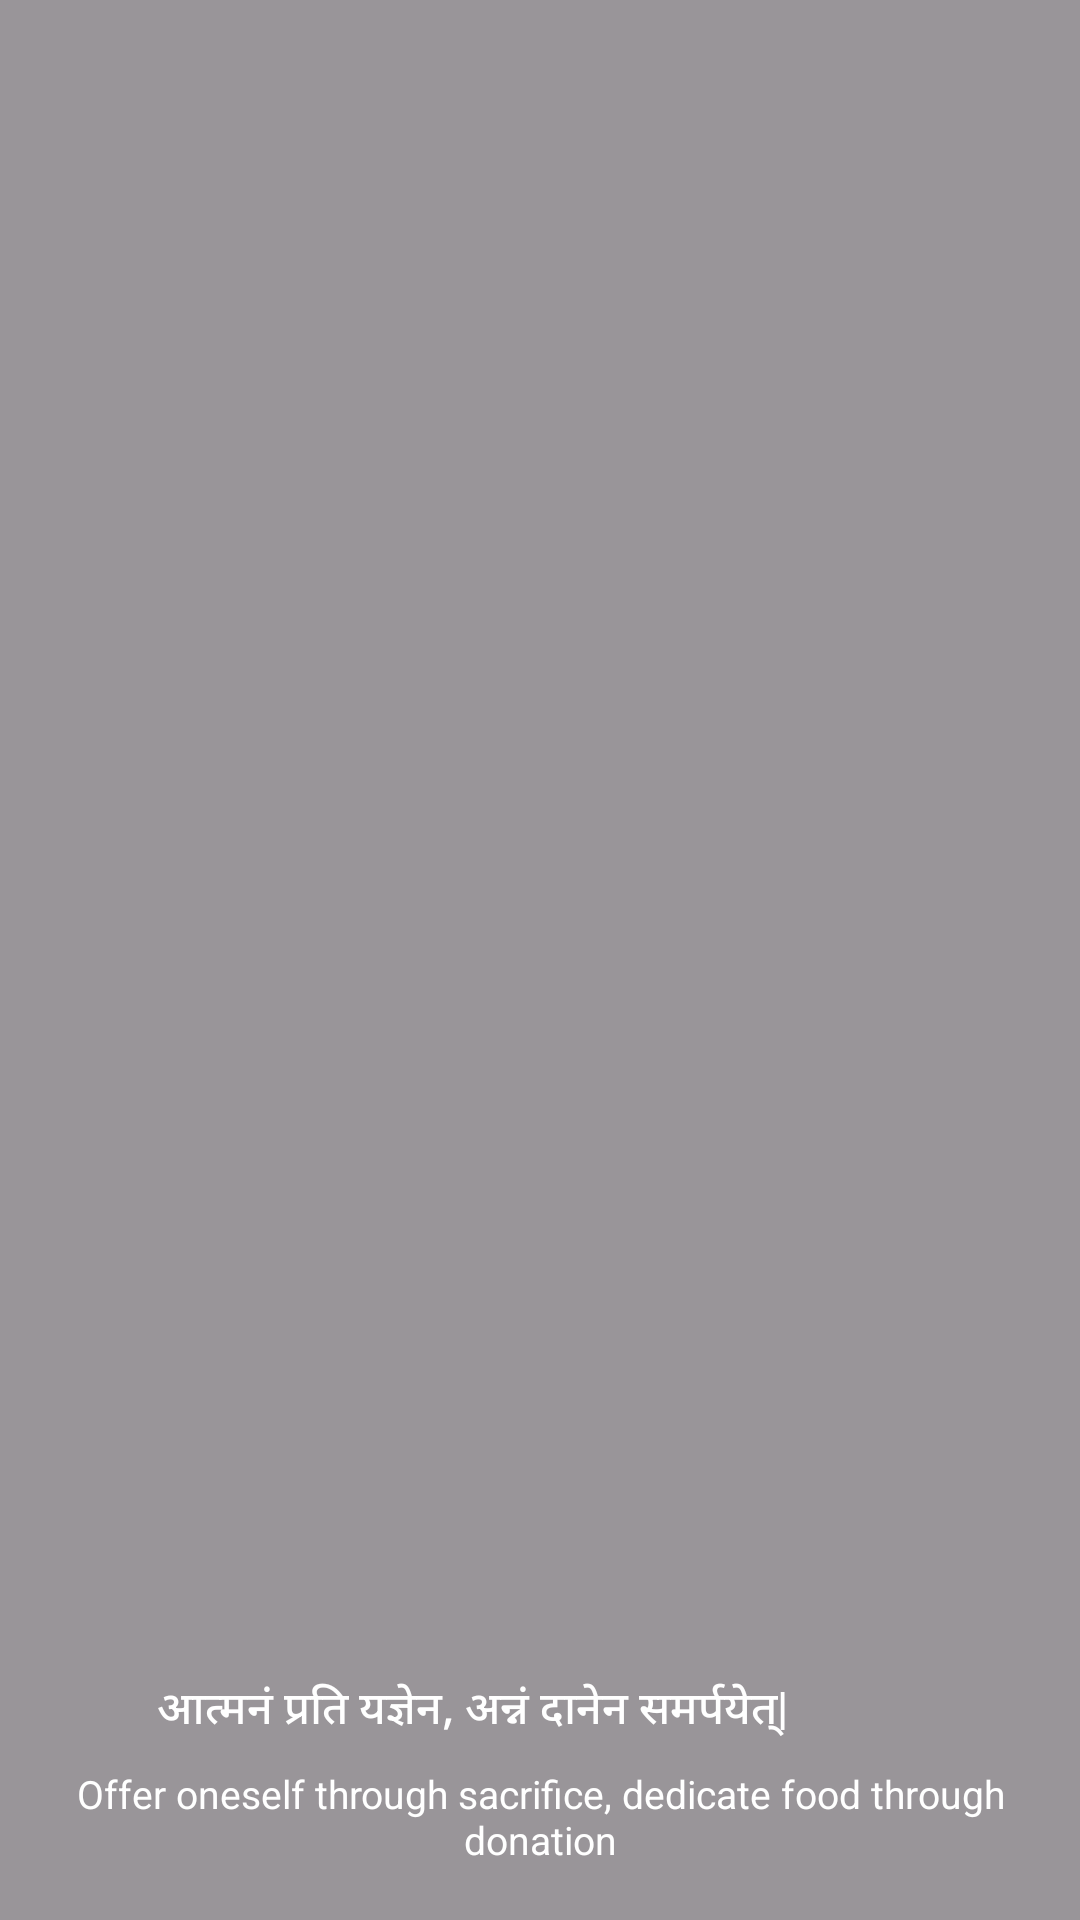

This screen was rendered from an Android layout file. Write that file and the resources it references.
<!-- AndroidManifest.xml: application theme Theme.ZeroHunger -->
<!-- res/layout/carousel_item.xml -->
<RelativeLayout xmlns:android="http://schemas.android.com/apk/res/android"
    android:layout_width="match_parent"
    android:layout_height="match_parent">

    
    <ImageView
        android:id="@+id/carousel_image"
        android:layout_width="match_parent"
        android:layout_height="match_parent"
        android:scaleType="centerCrop" />

    
    <View
        android:layout_width="match_parent"
        android:layout_height="match_parent"
        android:layout_alignParentTop="true"
        android:background="#66000000" /> 

    
    <RelativeLayout
        android:layout_width="match_parent"
        android:layout_height="wrap_content"
        android:layout_alignParentBottom="true"
        android:layout_centerVertical="true"
        android:layout_marginBottom="2dp"
        android:padding="16dp">

        

        

        <TextView
            android:id="@+id/carousel_caption_hindi"
            android:layout_width="263dp"
            android:layout_height="wrap_content"
            android:layout_alignParentEnd="true"
            android:layout_marginEnd="55dp"
            android:fontFamily="sans-serif-medium"
            android:gravity="center"
            android:text="आत्मनं प्रति यज्ञेन, अन्नं दानेन समर्पयेत्|"
            android:textAlignment="center"
            android:textColor="#FFFFFF"
            android:textSize="15sp" />

        <TextView
            android:id="@+id/carousel_caption_english"
            android:layout_width="wrap_content"
            android:layout_height="wrap_content"
            android:layout_below="@id/carousel_caption_hindi"
            android:layout_marginTop="8dp"
            android:fontFamily="sans-serif"
            android:gravity="center"
            android:text="Offer oneself through sacrifice, dedicate food through donation"
            android:textAlignment="center"
            android:textColor="#FFFFFF"
            android:textSize="13sp" />
    </RelativeLayout>

</RelativeLayout>
<!-- resources referenced by this layout -->
<resources>
  <style name="Theme.ZeroHunger" parent="Base.Theme.ZeroHunger" />
  <style name="Base.Theme.ZeroHunger" parent="Theme.Material3.DayNight.NoActionBar">
          
          
      </style>
</resources>
